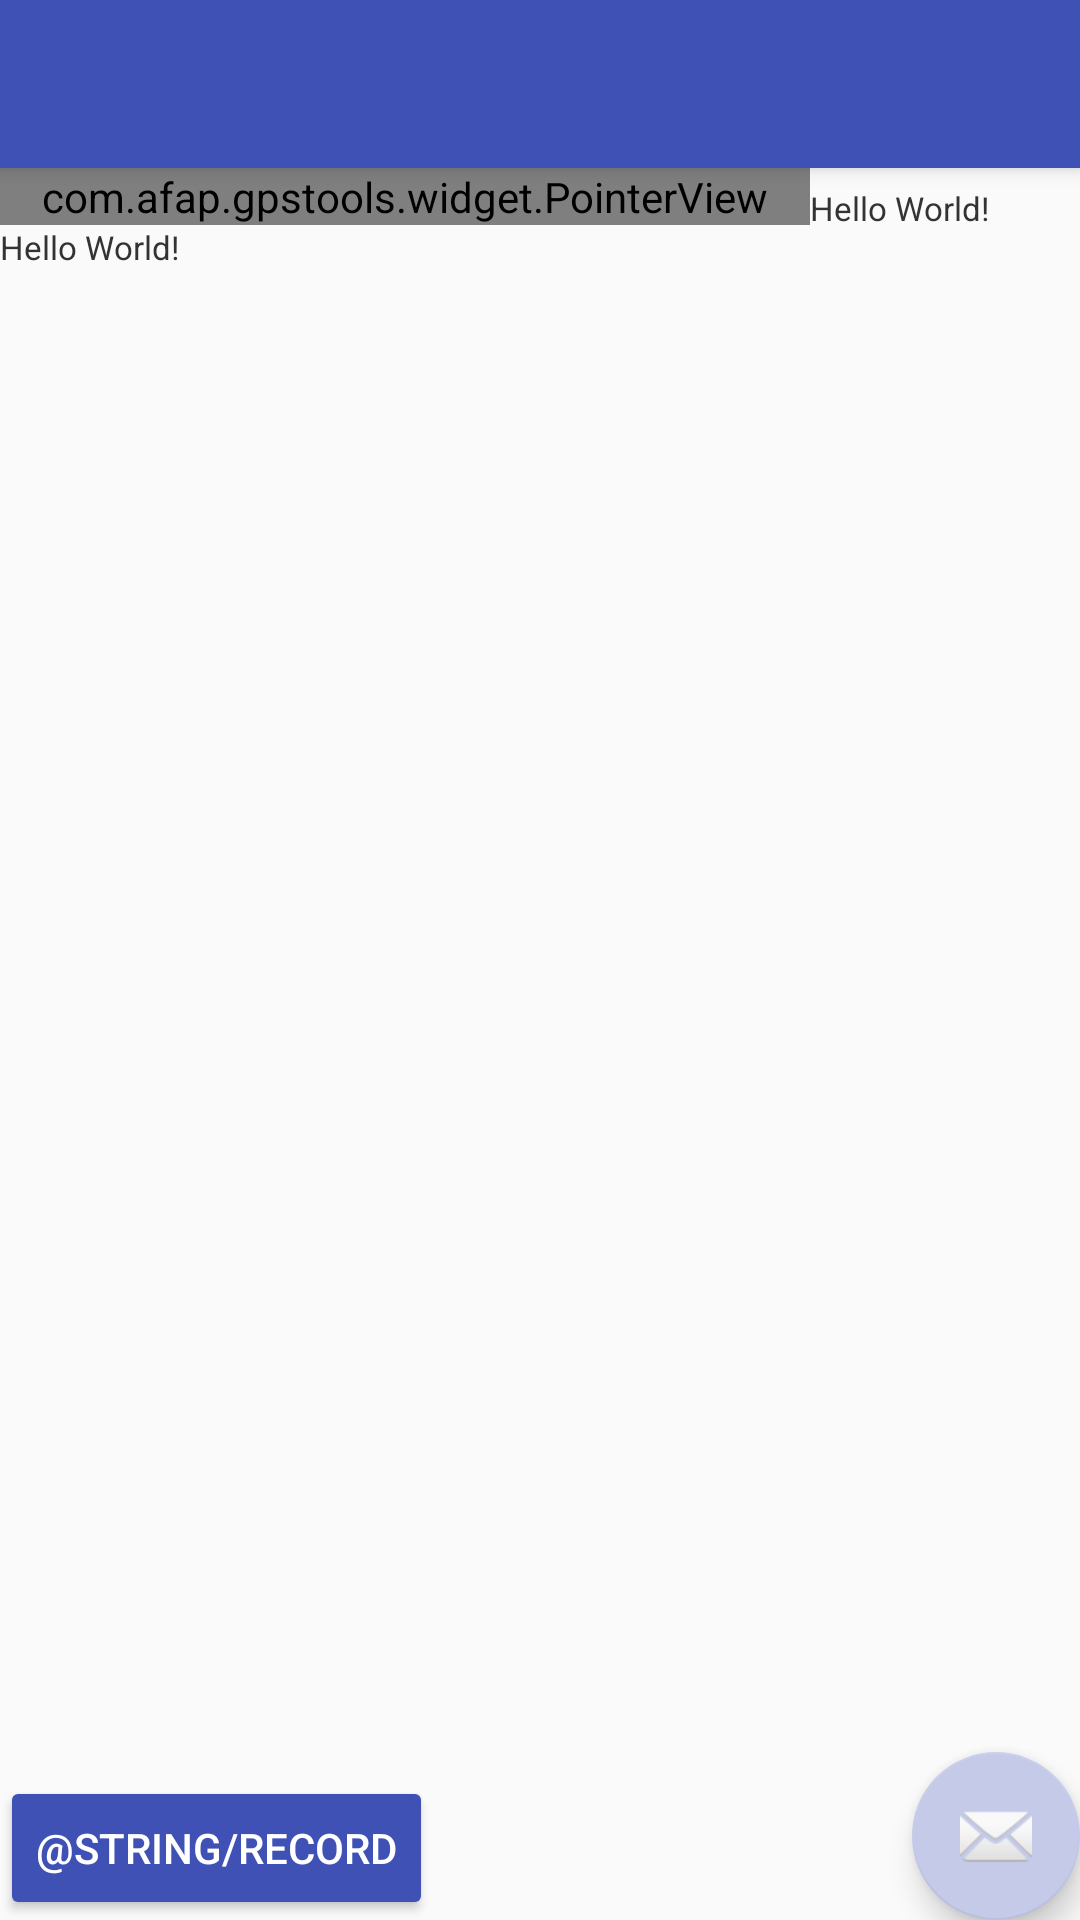

Android layout source for this screen:
<!-- AndroidManifest.xml: application theme AppTheme -->
<!-- res/layout/app_bar_main.xml -->
<?xml version="1.0" encoding="utf-8"?>
<android.support.design.widget.CoordinatorLayout xmlns:android="http://schemas.android.com/apk/res/android"
    xmlns:app="http://schemas.android.com/apk/res-auto"
    xmlns:tools="http://schemas.android.com/tools"
    android:layout_width="match_parent"
    android:layout_height="match_parent"
    tools:context="com.example.gpstools.activity.MainActivity">

    <android.support.design.widget.AppBarLayout
        android:layout_width="match_parent"
        android:layout_height="wrap_content"
        android:theme="@style/AppTheme.AppBarOverlay">

        <android.support.v7.widget.Toolbar
            android:id="@+id/toolbar"
            android:layout_width="match_parent"
            android:layout_height="?attr/actionBarSize"
            android:background="?attr/colorPrimary"
            app:popupTheme="@style/AppTheme.PopupOverlay" />

    </android.support.design.widget.AppBarLayout>

    <include layout="@layout/content_main" />

    <android.support.design.widget.FloatingActionButton
        android:id="@+id/fab"
        android:layout_width="wrap_content"
        android:layout_height="wrap_content"
        android:layout_gravity="bottom|end"
        android:layout_margin="@dimen/fab_margin"
        app:srcCompat="@android:drawable/ic_dialog_email" />

</android.support.design.widget.CoordinatorLayout>
<!-- res/layout/content_main.xml (included above) -->
<?xml version="1.0" encoding="utf-8"?>
<LinearLayout xmlns:android="http://schemas.android.com/apk/res/android"
              xmlns:app="http://schemas.android.com/apk/res-auto"
              xmlns:tools="http://schemas.android.com/tools"
              android:layout_width="match_parent"
              android:layout_height="match_parent"
              android:orientation="vertical">

    <LinearLayout
        android:layout_width="match_parent"
        android:layout_height="wrap_content"
        android:layout_marginTop="56dp"
        android:orientation="horizontal">

        <RelativeLayout
            android:layout_width="0dp"
            android:layout_height="wrap_content"
            android:layout_weight="3">

            <com.example.gpstools.widget.LevelView
                android:id="@+id/levelView"
                android:layout_width="match_parent"
                android:layout_height="wrap_content"/>

            <com.example.gpstools.widget.CompassView
                android:id="@+id/compassView"
                android:layout_width="match_parent"
                android:layout_height="wrap_content"/>

            <com.example.gpstools.widget.PointerView
                android:id="@+id/pointerView"
                android:layout_width="match_parent"
                android:layout_height="wrap_content"/>
        </RelativeLayout>

        <TextView
            android:id="@+id/info_location"
            android:layout_width="0dp"
            android:layout_height="match_parent"
            android:layout_weight="1"
            android:paddingTop="6dp"
            android:textColor="@color/black_1"
            android:textSize="11sp"

            tools:text="Hello World!"/>
    </LinearLayout>

    <TextView
        android:id="@+id/info_detail"
        android:layout_width="match_parent"
        android:layout_height="wrap_content"
        android:layout_weight="1"
        android:lineSpacingExtra="7dp"
        android:textColor="@color/black_1"
        android:textSize="11sp"
        tools:text="Hello World!"/>

    <android.support.v7.widget.AppCompatButton
        android:onClick="onClick"
        android:id="@+id/btn_record"
        android:layout_width="wrap_content"
        android:layout_height="wrap_content"
        android:backgroundTint="@color/colorPrimary"
        android:text="@string/record"
        android:textColor="@color/white"/>


</LinearLayout>
<!-- resources referenced by this layout -->
<resources>
  <color name="black_1">#333333</color>
  <color name="colorPrimary">#3F51B5</color>
  <color name="white">#FFFFFF</color>
  <style name="AppTheme.AppBarOverlay" parent="ThemeOverlay.AppCompat.Dark.ActionBar" />
  <style name="AppTheme.PopupOverlay" parent="ThemeOverlay.AppCompat.Light" />
  <style name="AppTheme" parent="Theme.AppCompat.Light.DarkActionBar">
          
          <item name="colorPrimary">@color/colorPrimary</item>
          <item name="colorPrimaryDark">@color/colorPrimaryDark</item>
          <item name="colorAccent">@color/colorAccent</item>
      </style>
  <color name="colorPrimaryDark">#303F9F</color>
  <color name="colorAccent">#C5CAE9</color>
</resources>
